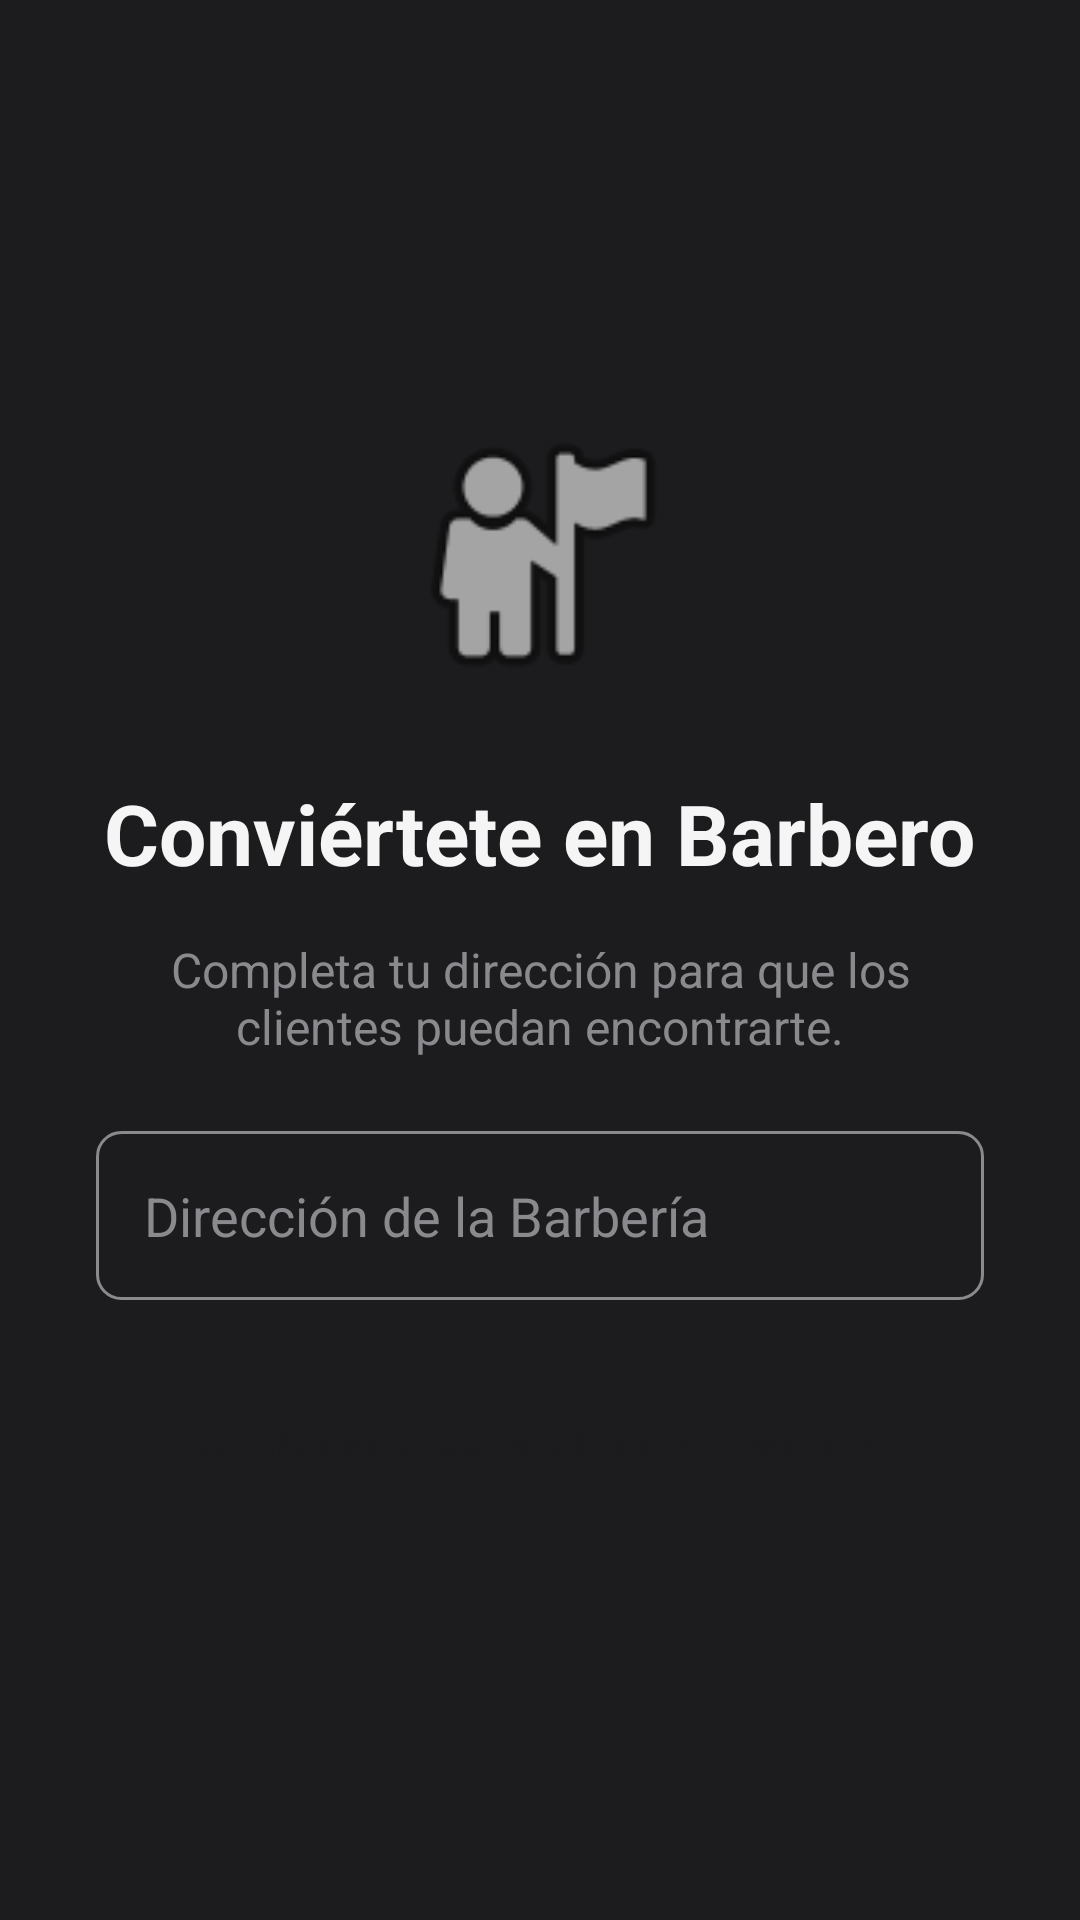

Reconstruct the res/layout file that produces this screen, plus the resources it refers to.
<!-- AndroidManifest.xml: application theme Theme.BarberApp -->
<!-- res/layout/activity_become_barber.xml -->
<?xml version="1.0" encoding="utf-8"?>
<androidx.constraintlayout.widget.ConstraintLayout xmlns:android="http://schemas.android.com/apk/res/android"
    xmlns:app="http://schemas.android.com/apk/res-auto"
    xmlns:tools="http://schemas.android.com/tools"
    android:layout_width="match_parent"
    android:layout_height="match_parent"
    android:background="@color/barber_black"
    android:fitsSystemWindows="true"
    tools:context=".ui.barber.BecomeBarberActivity">

    <LinearLayout
        android:id="@+id/contentLayout"
        android:layout_width="match_parent"
        android:layout_height="wrap_content"
        android:gravity="center"
        android:orientation="vertical"
        android:padding="32dp"
        app:layout_constraintBottom_toBottomOf="parent"
        app:layout_constraintTop_toTopOf="parent">

        <ImageView
            android:id="@+id/imgIcon"
            android:layout_width="100dp"
            android:layout_height="100dp"
            android:layout_marginBottom="24dp"
            android:src="@android:drawable/ic_menu_myplaces" />

        <TextView
            android:id="@+id/tvTitle"
            android:layout_width="wrap_content"
            android:layout_height="wrap_content"
            android:layout_marginBottom="16dp"
            android:gravity="center"
            android:text="Conviértete en Barbero"
            android:textColor="@color/barber_white"
            android:textSize="28sp"
            android:textStyle="bold" />

        <TextView
            android:id="@+id/tvDescription"
            android:layout_width="wrap_content"
            android:layout_height="wrap_content"
            android:layout_marginBottom="24dp"
            android:gravity="center"
            android:text="Completa tu dirección para que los clientes puedan encontrarte."
            android:textColor="@color/barber_grey"
            android:textSize="16sp" />

        <EditText
            android:id="@+id/etAddress"
            android:layout_width="match_parent"
            android:layout_height="wrap_content"
            android:layout_marginBottom="24dp"
            android:background="@drawable/edit_text_background"
            android:hint="Dirección de la Barbería"
            android:inputType="textPostalAddress"
            android:padding="16dp"
            android:textColor="@color/barber_white"
            android:textColorHint="@color/barber_grey" />

        <Button
            android:id="@+id/btnConfirmBecomeBarber"
            style="@style/BarberButton"
            android:layout_width="match_parent"
            android:layout_height="wrap_content"
            android:text="Confirmar y Convertirme en Barbero" />

    </LinearLayout>

    <ProgressBar
        android:id="@+id/progressBar"
        style="?android:attr/progressBarStyleLarge"
        android:layout_width="wrap_content"
        android:layout_height="wrap_content"
        android:visibility="gone"
        app:layout_constraintBottom_toBottomOf="parent"
        app:layout_constraintEnd_toEndOf="parent"
        app:layout_constraintStart_toStartOf="parent"
        app:layout_constraintTop_toTopOf="parent" />

</androidx.constraintlayout.widget.ConstraintLayout>
<!-- resources referenced by this layout -->
<resources>
  <color name="barber_black">#1C1C1E</color>
  <color name="barber_grey">#8A8A8E</color>
  <color name="barber_white">#F5F5F5</color>
  <!-- drawable edit_text_background (drawable) -->
  <?xml version="1.0" encoding="utf-8"?>
  <shape xmlns:android="http://schemas.android.com/apk/res/android">
      <solid android:color="@color/barber_black" />
      <corners android:radius="8dp" />
      <stroke
          android:width="1dp"
          android:color="@color/barber_grey" />
  </shape>
  <style name="BarberButton" parent="Widget.Material3.Button">
          <item name="backgroundTint">@color/barber_gold</item>
          <item name="android:textColor">@color/barber_black</item>
          <item name="android:textStyle">bold</item>
          <item name="cornerRadius">8dp</item>
      </style>
  <style name="Theme.BarberApp" parent="Theme.Material3.Dark.NoActionBar">
          
          <item name="colorPrimary">@color/barber_gold</item>
          <item name="colorOnPrimary">@color/barber_black</item>
          
          <item name="colorSecondary">@color/barber_gold</item>
          <item name="colorOnSecondary">@color/barber_black</item>
          
          <item name="android:statusBarColor">@color/barber_black</item>
          <item name="android:windowBackground">@color/barber_black</item>
          
          <item name="android:textColor">@color/barber_white</item>
          <item name="android:textColorHint">@color/barber_grey</item>
          
          <item name="materialButtonStyle">@style/BarberButton</item>
      </style>
  <color name="barber_gold">#D4AF37</color>
</resources>
